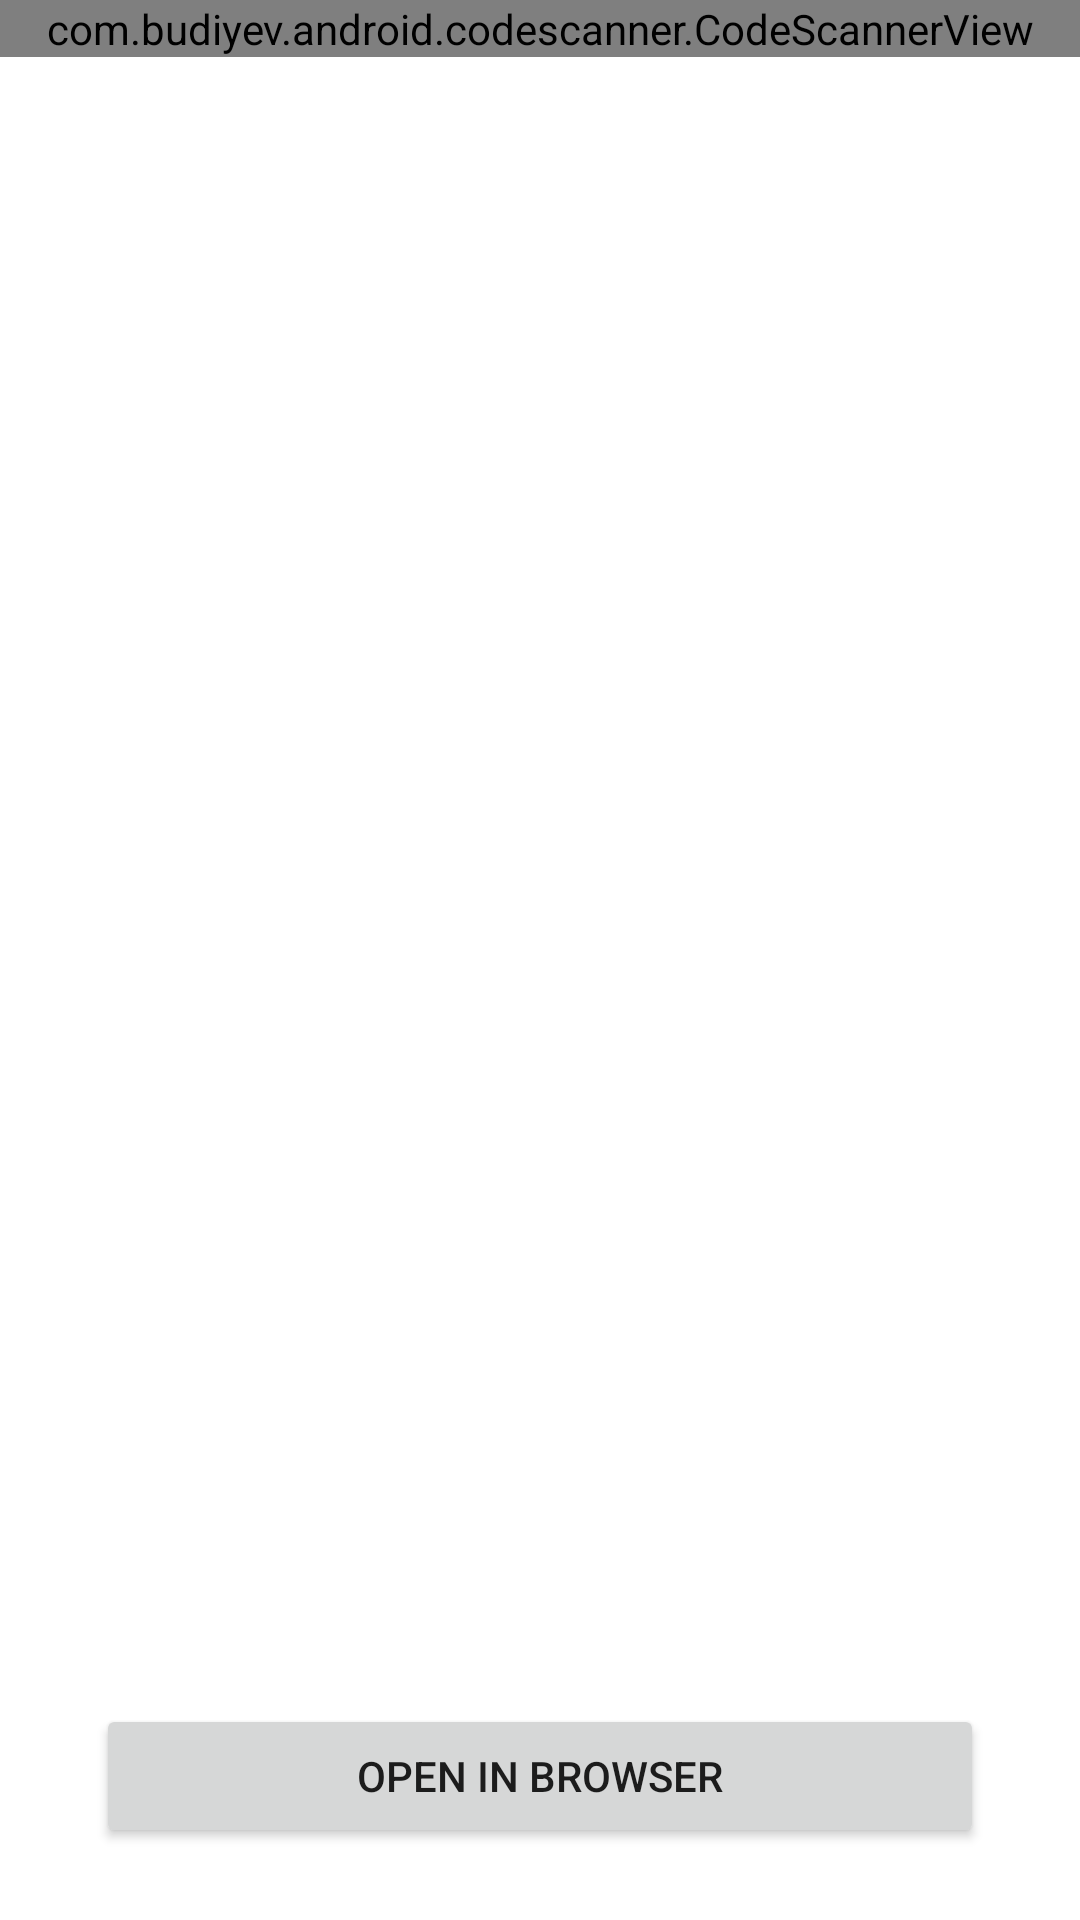

This screen was rendered from an Android layout file. Write that file and the resources it references.
<!-- AndroidManifest.xml: application theme Theme.QRScanner -->
<!-- res/layout/activity_camera.xml -->
<?xml version="1.0" encoding="utf-8"?>
<FrameLayout xmlns:android="http://schemas.android.com/apk/res/android"
    xmlns:app="http://schemas.android.com/apk/res-auto"
    xmlns:tools="http://schemas.android.com/tools"
    android:layout_width="match_parent"
    android:layout_height="match_parent"
    tools:context=".MainActivity">

    <com.budiyev.android.codescanner.CodeScannerView
        android:id="@+id/scanner_view"
        android:layout_width="match_parent"
        android:layout_height="wrap_content"
        app:autoFocusButtonColor="@android:color/white"
        app:autoFocusButtonVisible="true"
        app:flashButtonColor="@android:color/white"
        app:frameAspectRatioHeight="1"
        app:frameAspectRatioWidth="1"
        app:frameColor="@android:color/white"
        app:frameCornersRadius="0dp"
        app:frameCornersSize="50dp"
        app:frameSize="0.75"
        app:frameThickness="2dp"
        app:maskColor="#77000000"
        tools:visibility="gone">

    </com.budiyev.android.codescanner.CodeScannerView>

    <androidx.constraintlayout.widget.ConstraintLayout
        android:layout_width="match_parent"
        android:layout_height="match_parent">

        <Button
            android:id="@+id/open_web"
            android:layout_width="0dp"
            android:layout_height="wrap_content"
            android:layout_marginStart="32dp"
            android:layout_marginEnd="32dp"
            android:layout_marginBottom="24dp"
            android:text="Open in browser"
            app:layout_constraintBottom_toBottomOf="parent"
            app:layout_constraintEnd_toEndOf="parent"
            app:layout_constraintHorizontal_bias="0.0"
            app:layout_constraintStart_toStartOf="parent" />
    </androidx.constraintlayout.widget.ConstraintLayout>

</FrameLayout>
<!-- resources referenced by this layout -->
<resources>
  <style name="Theme.QRScanner" parent="Theme.MaterialComponents.DayNight.DarkActionBar">
          
          <item name="colorPrimary">@color/purple_500</item>
          <item name="colorPrimaryVariant">@color/purple_700</item>
          <item name="colorOnPrimary">@color/white</item>
          
          <item name="colorSecondary">@color/teal_200</item>
          <item name="colorSecondaryVariant">@color/teal_700</item>
          <item name="colorOnSecondary">@color/black</item>
          
          <item name="android:statusBarColor" tools:targetApi="l">?attr/colorPrimaryVariant</item>
          
      </style>
  <color name="purple_500">#FF6200EE</color>
  <color name="purple_700">#FF3700B3</color>
  <color name="white">#FFFFFFFF</color>
  <color name="teal_200">#FF03DAC5</color>
  <color name="teal_700">#FF018786</color>
  <color name="black">#FF000000</color>
</resources>
